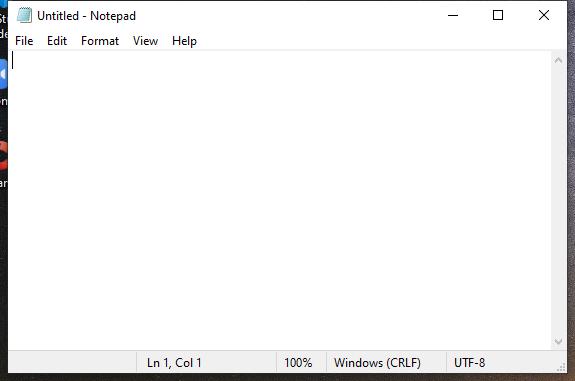
Task: Learning
Workflow: Main

Step 1: Use Application: Untitled - Notepad on the element in window 'Untitled - Notepad' (notepad.exe)

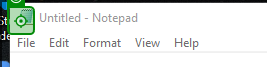
Step 2: type "Hola desde el Enfocar" into the menu item 'System' in window 'Untitled - Notepad' (notepad.exe)
